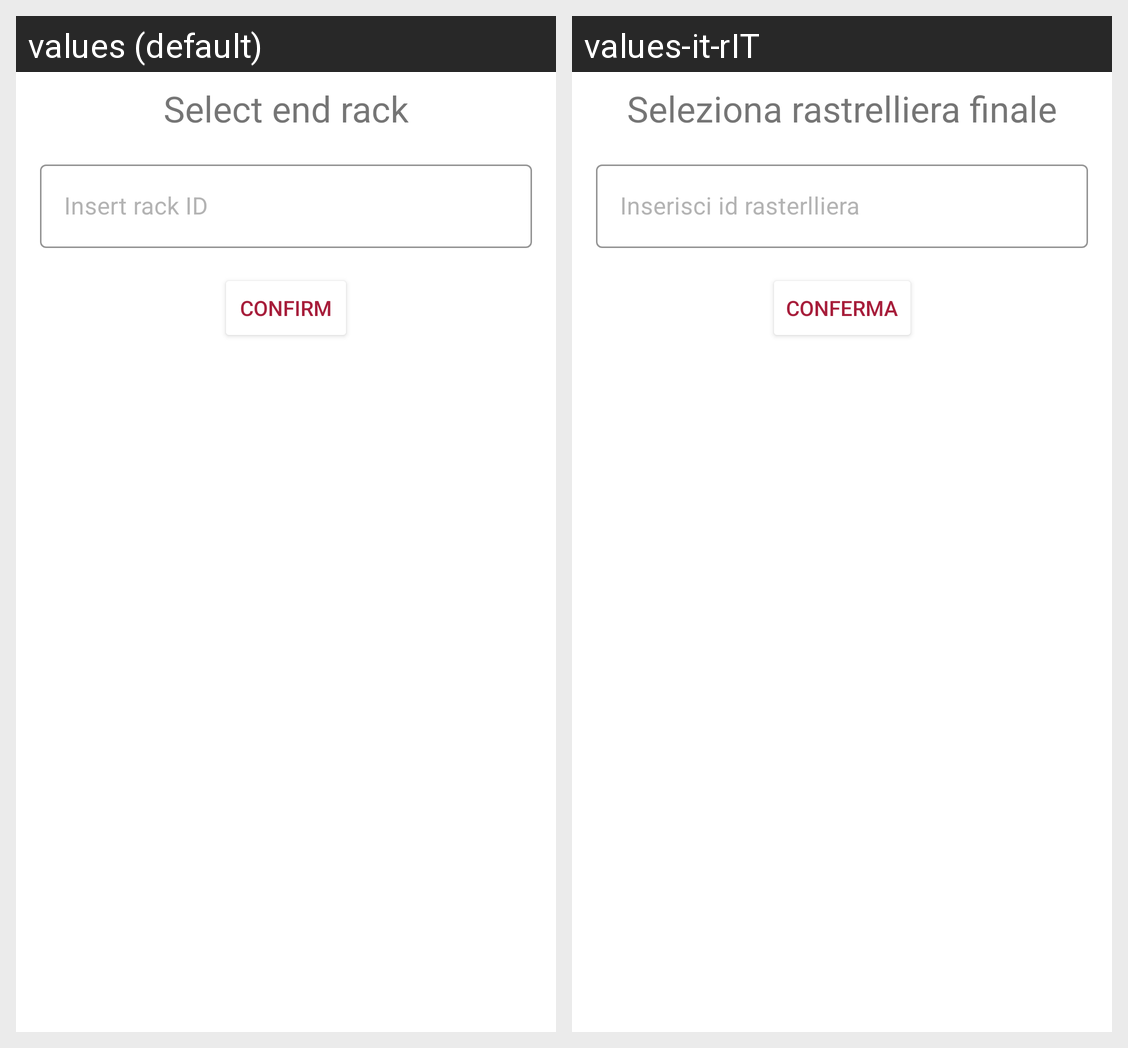

Strings drawn on this Android screen and how each of the app's shown locales translates them:
Android screen res/layout/bottom_sheet_end.xml rendered under 2 locales, left to right: values (default), values-it-rIT. Device: Nexus 5 (rendered at 1080×1920; each locale shown at half size, 540×960, under a caption strip naming it); theme Theme.MyApp.
Strings drawn on this screen, with the default value and each locale's value (text and hints the layout hard-codes, and strings that could not be matched under every locale, appear in the picture but are not listed):

select_end_rack
  values: Select end rack
  values-it-rIT: Seleziona rastrelliera finale

insert_rack_id
  values: Insert rack ID
  values-it-rIT: Inserisci id rasterlliera

confirm_message
  values: Confirm
  values-it-rIT: Conferma
